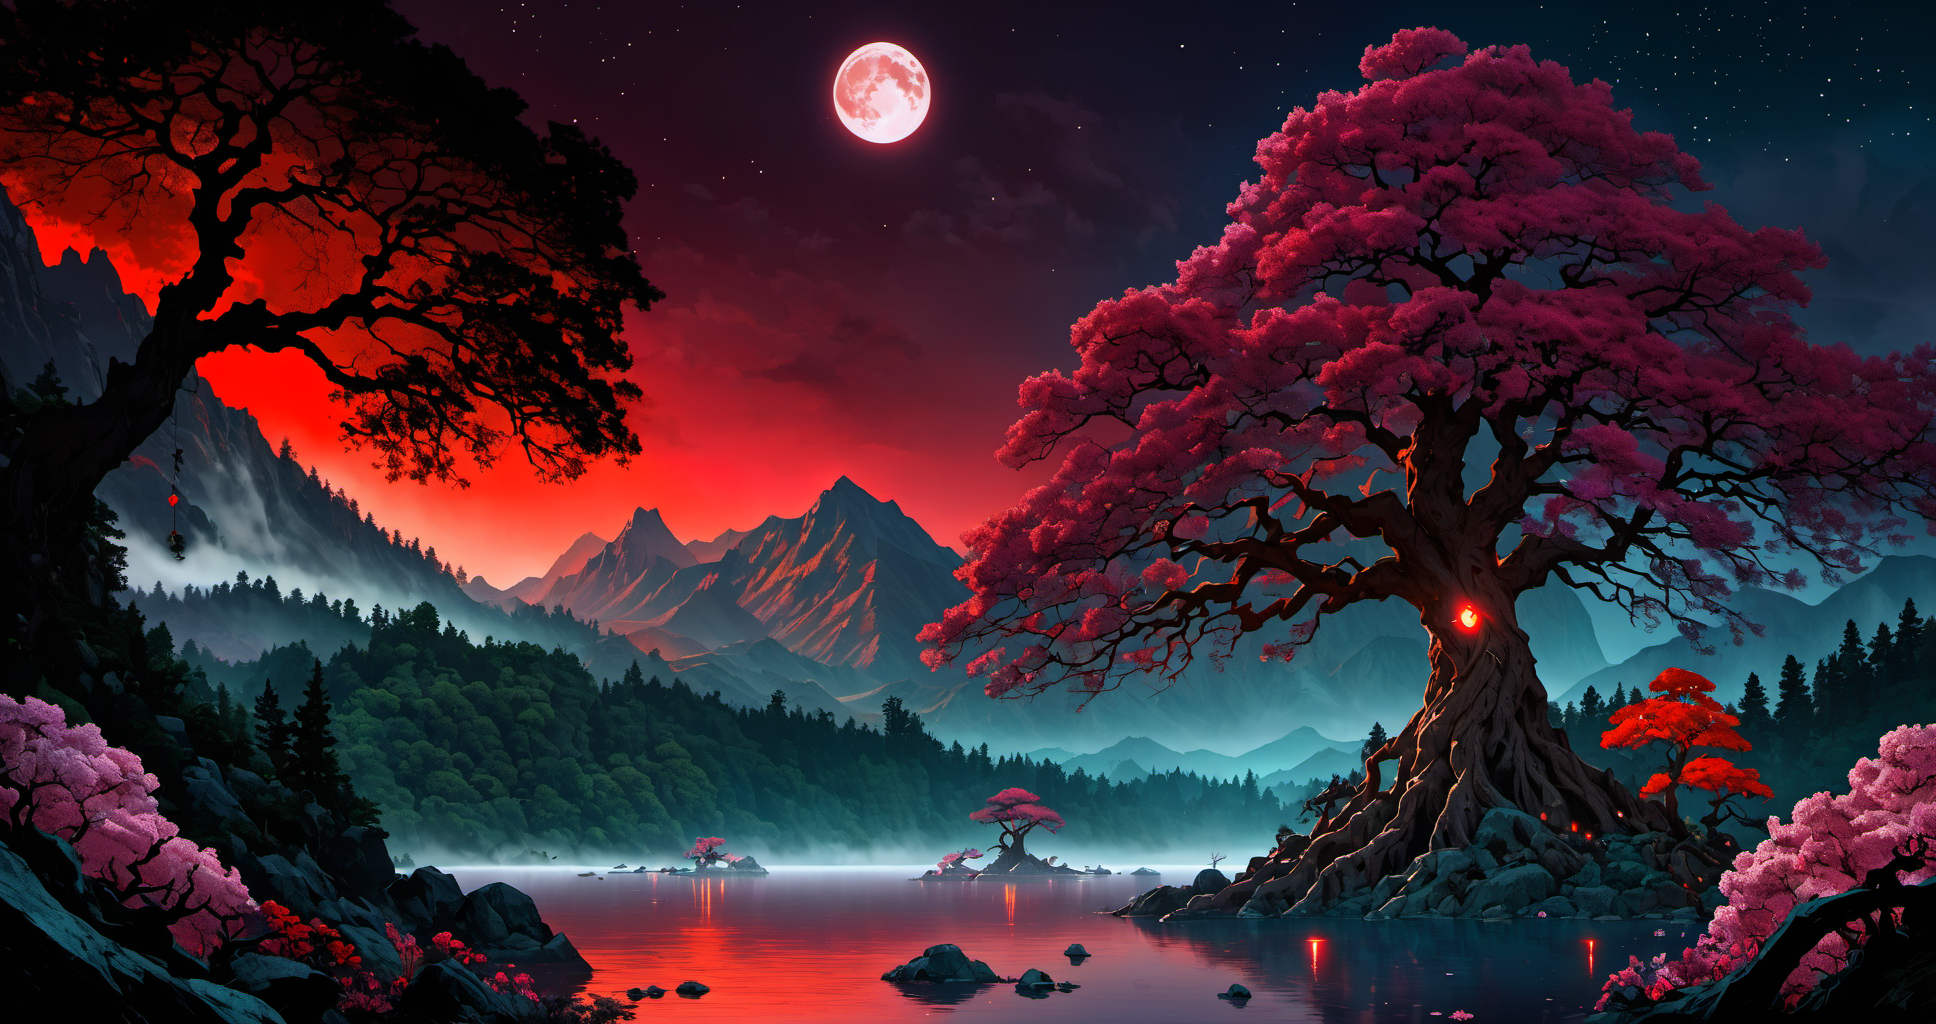
Generation parameters embedded in this image by AUTOMATIC1111 Stable Diffusion web UI or a fork of it (Forge, ...) (PNG 'parameters' text chunk):
45 megapixel, he ethereal beauty of a mystical landscape under the red moonlight. The scene should be illuminated by a large, radiant moon, casting its glow upon a twisted, yet majestic tree with blossoms that seem to sparkle in the night. The tree’s roots should be deeply embedded into rocky terrain, symbolizing its ancient existence. In the background, towering mountains loom, their peaks veiled in mist. A serene lake at the foot of the mountains reflects the moon’s luminescence. Incorporate elements that evoke a sense of magic and mystery. <lora:flat_color:1>
Steps: 33, Sampler: DPM++ 2M Karras, CFG scale: 7, Seed: 412829909, Size: 968x512, Model hash: ee1fdc86f7, Model: ghostxl_v10BakedVAE, Denoising strength: 0.7, Hires upscale: 2, Hires upscaler: Latent, Lora hashes: "flat_color: e91f4a528578", Version: 1.7.0